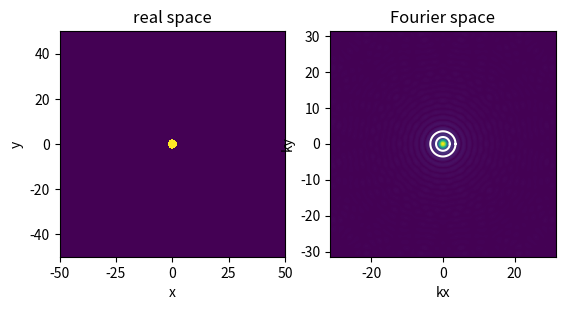

Write the Python code that produced this figure.
# COP_Project_5_2

import numpy as np
import matplotlib.pyplot as plt

nx, ny     = (1000, 1000)        # number of points in x and y directions
xmax, ymax = 50, 50
x          = np.linspace(-xmax, xmax, nx)
y          = np.linspace(-ymax, ymax, ny)
X, Y       = np.meshgrid(x, y)
dx         = x[1] - x[0]
dy         = y[1] - y[0]
a		   = 2
Z          = (X*X+Y*Y)<a**2          # circular hole

ZFT        = np.fft.fftshift(np.fft.fft2(Z))  # compute 2D FFT and shift the zero-frequency component to the center of the spectrum.
kx         = (-nx/2 + np.arange(0,nx))*2*np.pi/(2*xmax)
ky         = (-ny/2 + np.arange(0,ny))*2*np.pi/(2*ymax)

phi  = np.linspace(0, 2*np.pi, 100)       # phi-grid for plotting a circle
kxc1 = (3.83171/a)*np.cos(phi)            # 1st zero of Airy function
kyc1 = (3.83171/a)*np.sin(phi)
kxc2 = (7.01559/a)*np.cos(phi)            # 2nd zero of Airy function
kyc2 = (7.01559/a)*np.sin(phi)

# plot Z and it's Fourier transform ZFT
fig, (ax0, ax1) = plt.subplots(ncols=2)
plot1 = ax0.pcolormesh(X,Y,Z)
KX, KY     = np.meshgrid(kx, ky)
plot2 = ax1.pcolormesh(KX,KY,np.abs(ZFT))
zero1 = ax1.plot(kxc1, kyc1, color = 'white')
zero2 = ax1.plot(kxc2, kyc2, color = 'white')
ax0.set_title('real space')
ax1.set_title('Fourier space')
ax0.set_xlabel('x')
ax0.set_ylabel('y')
ax1.set_xlabel('kx')
ax1.set_ylabel('ky')
ax1.set_aspect('equal')
ax0.set_aspect('equal')
plt.show()

